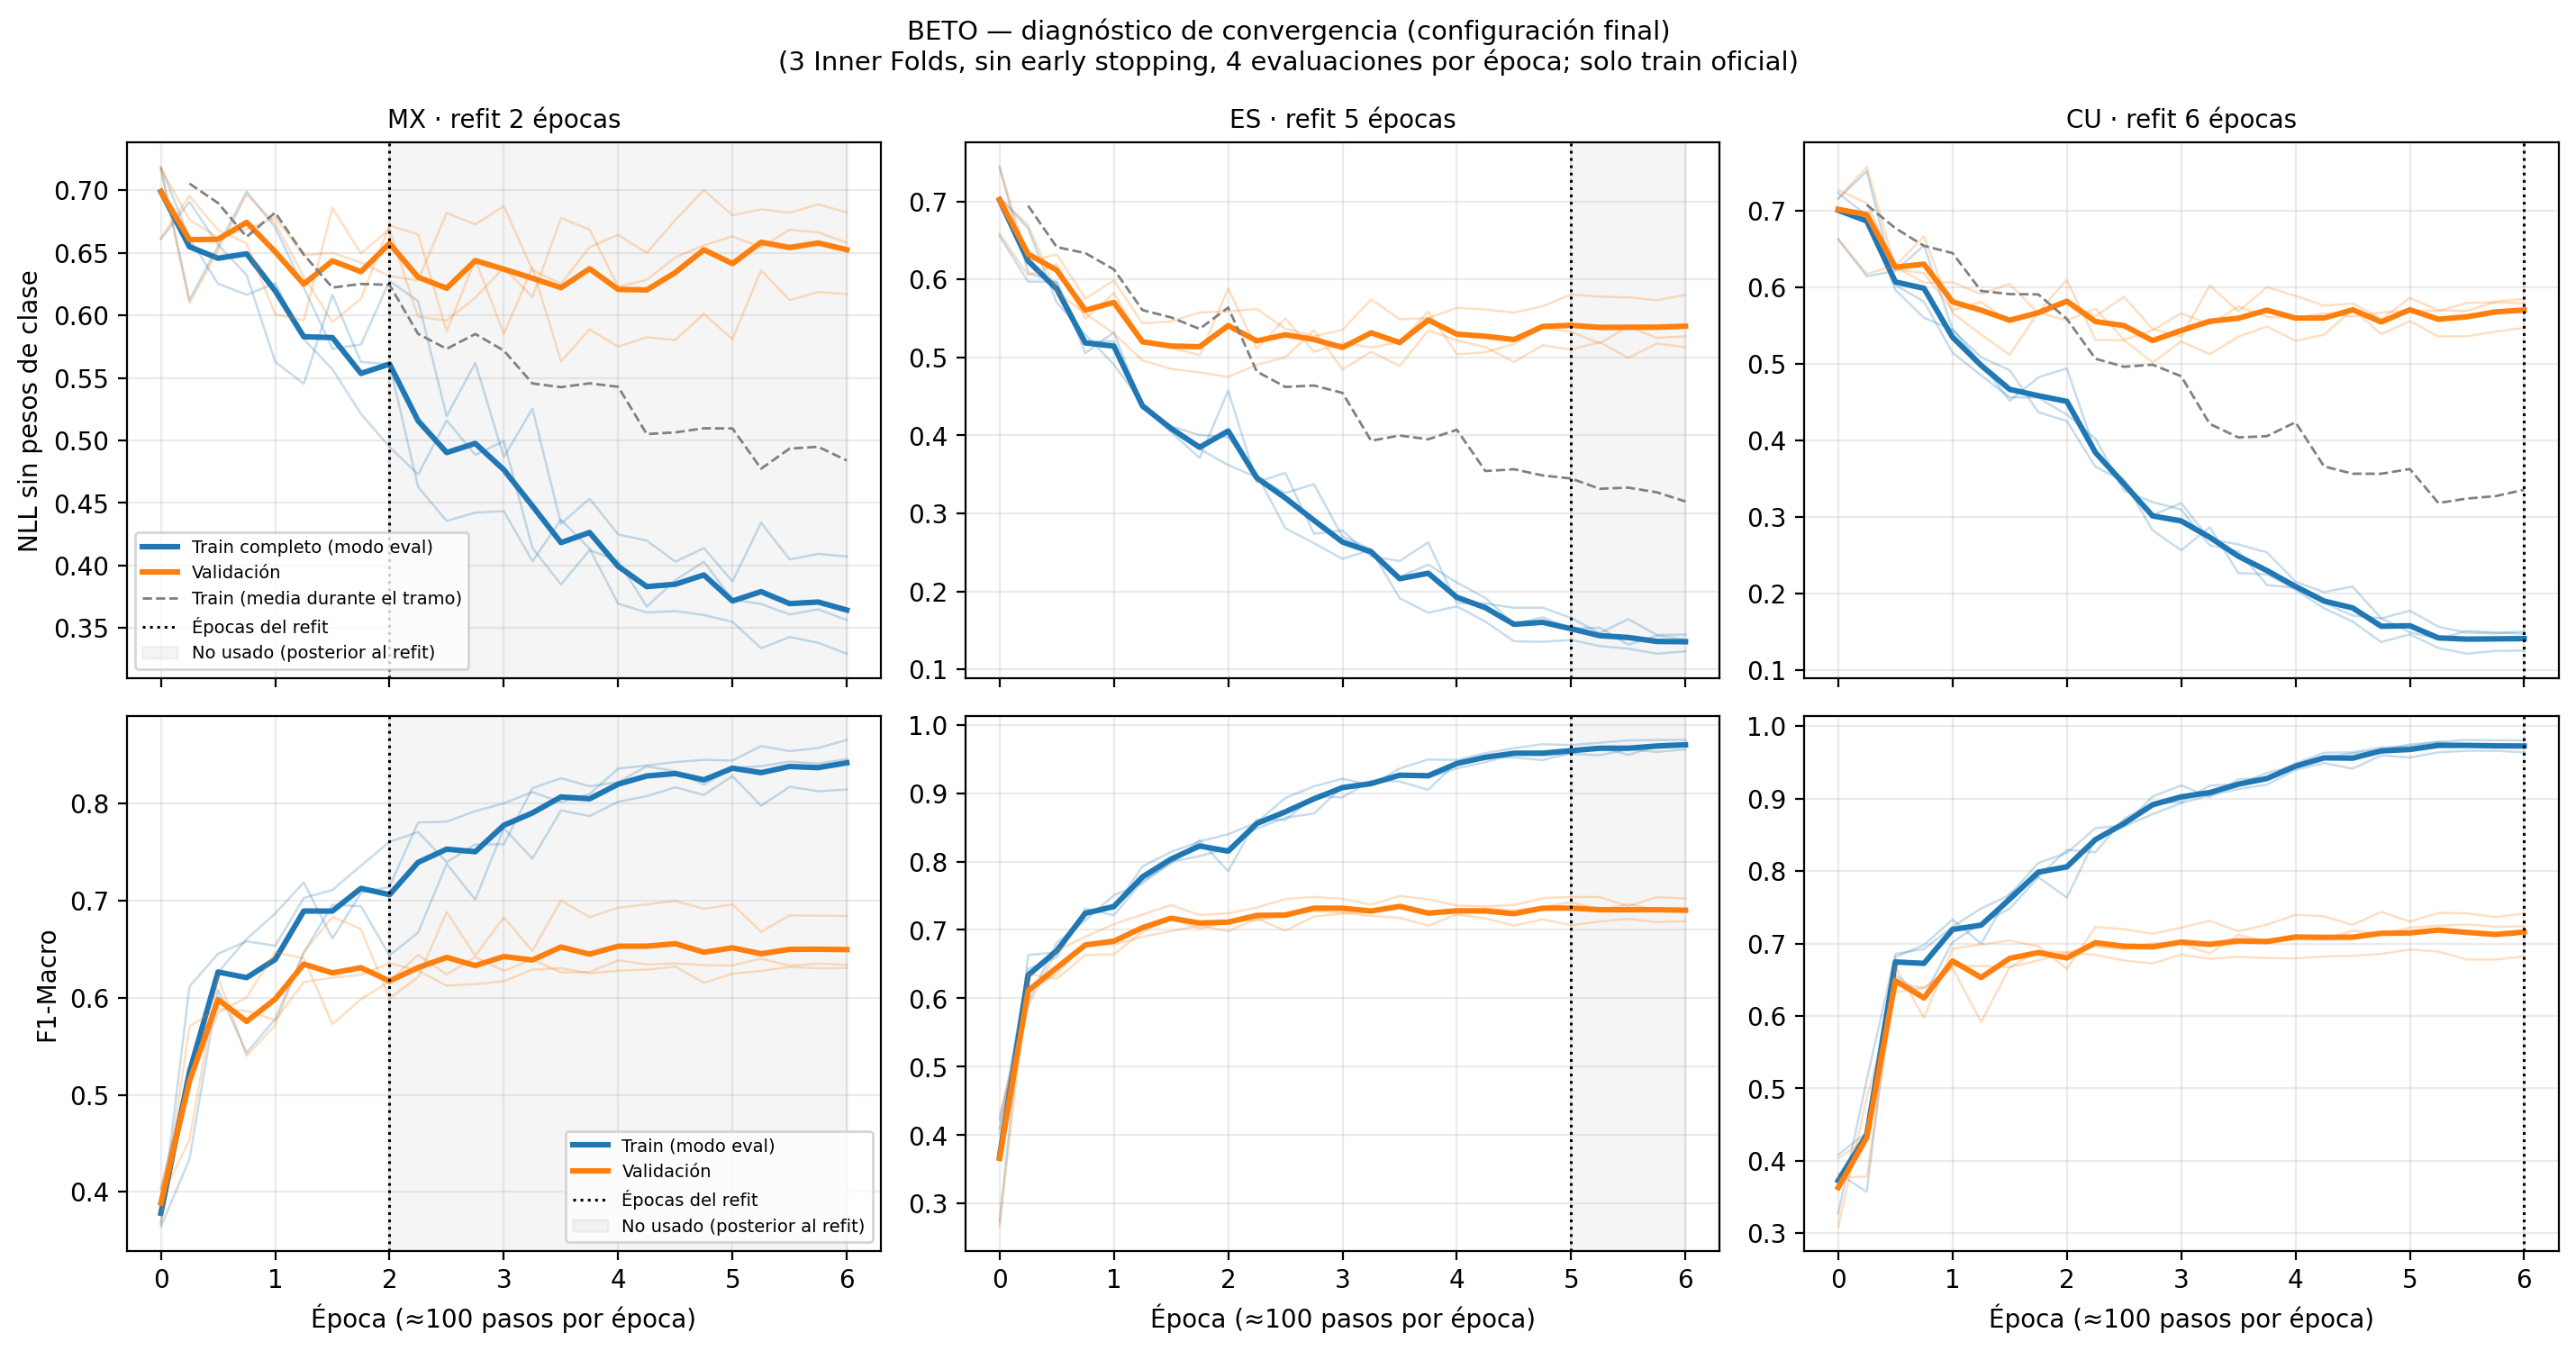

Source data for this figure (header and first rows):
variante, inner_fold, step, train_loss, train_f1, val_loss, val_f1, train_nll, val_nll, train_ece, val_ece, train_loss_running, epoch, pasos_epoca, epoch_r
mx, 1, 0, 0.7061, 0.3671, 0.6997, 0.3688, 0.7187, 0.7177, 0.1474, 0.1474, , 0.0, 100, 0.0
mx, 1, 25, 0.6534, 0.6117, 0.666, 0.5704, 0.6615, 0.6765, 0.0498, 0.03759, 0.6988, 0.25, 100, 0.25
mx, 1, 50, 0.6176, 0.6453, 0.6545, 0.5889, 0.6253, 0.6624, 0.03909, 0.05147, 0.67, 0.5, 100, 0.5
mx, 1, 75, 0.6006, 0.6581, 0.6527, 0.5863, 0.6165, 0.6691, 0.02667, 0.05347, 0.6631, 0.75, 100, 0.75
mx, 1, 100, 0.6031, 0.6536, 0.65, 0.577, 0.6258, 0.6782, 0.03036, 0.0519, 0.7013, 1.0, 100, 1.0
mx, 1, 125, 0.5683, 0.7028, 0.6359, 0.6161, 0.5811, 0.6481, 0.06021, 0.04099, 0.6312, 1.25, 100, 1.25
mx, 1, 150, 0.5417, 0.711, 0.6369, 0.6206, 0.557, 0.65, 0.04104, 0.05562, 0.6277, 1.5, 100, 1.5
mx, 1, 175, 0.5102, 0.736, 0.6404, 0.6235, 0.5213, 0.6422, 0.03958, 0.05709, 0.5924, 1.75, 100, 1.75
mx, 1, 200, 0.4884, 0.7606, 0.639, 0.6356, 0.4949, 0.6314, 0.05536, 0.07165, 0.6173, 2.0, 100, 2.0
mx, 1, 225, 0.4693, 0.7707, 0.6428, 0.6279, 0.4729, 0.628, 0.06165, 0.04936, 0.5768, 2.25, 100, 2.25
mx, 1, 250, 0.4866, 0.7397, 0.6531, 0.6124, 0.516, 0.6819, 0.02647, 0.09336, 0.5601, 2.5, 100, 2.5
mx, 1, 275, 0.4635, 0.7579, 0.6517, 0.614, 0.4885, 0.6728, 0.03409, 0.09095, 0.5704, 2.75, 100, 2.75
mx, 1, 300, 0.4672, 0.7581, 0.6526, 0.6169, 0.4995, 0.6875, 0.04551, 0.09009, 0.5598, 3.0, 100, 3.0
mx, 1, 325, 0.4049, 0.8159, 0.6508, 0.6289, 0.414, 0.6363, 0.06575, 0.08342, 0.5306, 3.25, 100, 3.25
mx, 1, 350, 0.3825, 0.8261, 0.6553, 0.6303, 0.3849, 0.6253, 0.0796, 0.09553, 0.5468, 3.5, 100, 3.5
mx, 1, 375, 0.3933, 0.8179, 0.6495, 0.6252, 0.4123, 0.6546, 0.06323, 0.09701, 0.5666, 3.75, 100, 3.75
mx, 1, 400, 0.3831, 0.822, 0.6572, 0.6278, 0.4037, 0.6644, 0.05138, 0.1011, 0.5096, 4.0, 100, 4.0
mx, 1, 425, 0.3553, 0.8384, 0.6652, 0.6289, 0.3671, 0.65, 0.0551, 0.1088, 0.4913, 4.25, 100, 4.25
mx, 1, 450, 0.3659, 0.8333, 0.6671, 0.632, 0.3884, 0.6762, 0.04824, 0.1227, 0.5162, 4.5, 100, 4.5
mx, 1, 475, 0.3737, 0.8194, 0.6757, 0.6154, 0.403, 0.7003, 0.03387, 0.132, 0.4907, 4.75, 100, 4.75
mx, 1, 500, 0.3505, 0.8367, 0.673, 0.6247, 0.3727, 0.6801, 0.04485, 0.1207, 0.4999, 5.0, 100, 5.0
mx, 1, 525, 0.3465, 0.8386, 0.6777, 0.6276, 0.3693, 0.6848, 0.04265, 0.124, 0.471, 5.25, 100, 5.25
mx, 1, 550, 0.3396, 0.8433, 0.6791, 0.6317, 0.3609, 0.6821, 0.0444, 0.126, 0.4922, 5.5, 100, 5.5
mx, 1, 575, 0.3417, 0.8412, 0.6811, 0.6302, 0.365, 0.6887, 0.04225, 0.1298, 0.4836, 5.75, 100, 5.75
mx, 1, 600, 0.3355, 0.8459, 0.6805, 0.6306, 0.3564, 0.6824, 0.046, 0.1281, 0.4471, 6.0, 100, 6.0
mx, 2, 0, 0.6818, 0.4025, 0.6959, 0.404, 0.661, 0.6621, 0.09791, 0.09686, , 0.0, 100, 0.0
mx, 2, 25, 0.6796, 0.5253, 0.6787, 0.5178, 0.6908, 0.6956, 0.02965, 0.06563, 0.7112, 0.25, 100, 0.25
mx, 2, 50, 0.646, 0.626, 0.6538, 0.5843, 0.6565, 0.6683, 0.05576, 0.04482, 0.6865, 0.5, 100, 0.5
mx, 2, 75, 0.6225, 0.6606, 0.6461, 0.6005, 0.6323, 0.6576, 0.06815, 0.04771, 0.6566, 0.75, 100, 0.75
mx, 2, 100, 0.5791, 0.6867, 0.6347, 0.6467, 0.5629, 0.6009, 0.09321, 0.05949, 0.667, 1.0, 100, 1.0
mx, 2, 125, 0.5599, 0.7187, 0.6291, 0.6407, 0.5453, 0.596, 0.105, 0.05936, 0.6492, 1.25, 100, 1.25
mx, 2, 150, 0.5872, 0.6609, 0.6447, 0.5728, 0.6165, 0.686, 0.03763, 0.1042, 0.6095, 1.5, 100, 1.5
mx, 2, 175, 0.5458, 0.7078, 0.6299, 0.5985, 0.5629, 0.6495, 0.04395, 0.06949, 0.6443, 1.75, 100, 1.75
mx, 2, 200, 0.5385, 0.7143, 0.6401, 0.6167, 0.5609, 0.6689, 0.05243, 0.08467, 0.6232, 2.0, 100, 2.0
mx, 2, 225, 0.4757, 0.7805, 0.6399, 0.6441, 0.4629, 0.5988, 0.08489, 0.0554, 0.5858, 2.25, 100, 2.25
mx, 2, 250, 0.4611, 0.7814, 0.6647, 0.624, 0.4357, 0.5959, 0.06805, 0.06469, 0.5672, 2.5, 100, 2.5
mx, 2, 275, 0.444, 0.7923, 0.6372, 0.6419, 0.4423, 0.6142, 0.07809, 0.0737, 0.5884, 2.75, 100, 2.75
mx, 2, 300, 0.4352, 0.8002, 0.642, 0.6276, 0.4435, 0.6382, 0.0735, 0.08313, 0.5631, 3.0, 100, 3.0
mx, 2, 325, 0.4111, 0.8119, 0.6535, 0.6394, 0.4034, 0.6146, 0.08491, 0.09272, 0.5455, 3.25, 100, 3.25
mx, 2, 350, 0.4175, 0.8015, 0.6601, 0.6261, 0.4366, 0.6779, 0.04898, 0.1106, 0.5197, 3.5, 100, 3.5
mx, 2, 375, 0.3981, 0.8098, 0.6592, 0.6264, 0.4135, 0.6687, 0.05487, 0.1113, 0.5388, 3.75, 100, 3.75
mx, 2, 400, 0.3722, 0.8361, 0.655, 0.6385, 0.3695, 0.623, 0.08379, 0.09983, 0.5737, 4.0, 100, 4.0
mx, 2, 425, 0.3638, 0.8392, 0.6581, 0.6342, 0.3624, 0.6285, 0.08028, 0.09618, 0.5081, 4.25, 100, 4.25
mx, 2, 450, 0.3582, 0.8428, 0.662, 0.6353, 0.3636, 0.6464, 0.07501, 0.1002, 0.4868, 4.5, 100, 4.5
mx, 2, 475, 0.3519, 0.845, 0.6649, 0.6336, 0.3604, 0.6561, 0.07073, 0.1073, 0.5034, 4.75, 100, 4.75
mx, 2, 500, 0.345, 0.8443, 0.669, 0.6333, 0.355, 0.6632, 0.06434, 0.1153, 0.5123, 5.0, 100, 5.0
mx, 2, 525, 0.3305, 0.8593, 0.6783, 0.6403, 0.3339, 0.6545, 0.0706, 0.1149, 0.4551, 5.25, 100, 5.25
mx, 2, 550, 0.3335, 0.854, 0.6771, 0.633, 0.3428, 0.6686, 0.06547, 0.1217, 0.4917, 5.5, 100, 5.5
mx, 2, 575, 0.3297, 0.8572, 0.6776, 0.6352, 0.3382, 0.6664, 0.06702, 0.1208, 0.5048, 5.75, 100, 5.75
mx, 2, 600, 0.3247, 0.8656, 0.6791, 0.6338, 0.3295, 0.6582, 0.07388, 0.1205, 0.493, 6.0, 100, 6.0
mx, 3, 0, 0.7066, 0.3642, 0.7018, 0.3925, 0.7176, 0.7167, 0.1562, 0.1543, , 0.0, 100, 0.0
mx, 3, 25, 0.6592, 0.4336, 0.6761, 0.4536, 0.6124, 0.6097, 0.0547, 0.06144, 0.7062, 0.25, 100, 0.25
mx, 3, 50, 0.6507, 0.6082, 0.644, 0.6212, 0.6553, 0.6521, 0.05428, 0.07722, 0.7132, 0.5, 100, 0.5
mx, 3, 75, 0.6704, 0.5434, 0.6548, 0.54, 0.699, 0.6966, 0.07817, 0.07761, 0.6687, 0.75, 100, 0.75
mx, 3, 100, 0.6454, 0.5779, 0.6365, 0.5719, 0.6703, 0.6736, 0.05055, 0.07824, 0.6784, 1.0, 100, 1.0
mx, 3, 125, 0.6074, 0.6465, 0.6089, 0.6471, 0.6223, 0.631, 0.03801, 0.03479, 0.6655, 1.25, 100, 1.25
mx, 3, 150, 0.5706, 0.6958, 0.5899, 0.6833, 0.5734, 0.5948, 0.05243, 0.05235, 0.6296, 1.5, 100, 1.5
mx, 3, 175, 0.5633, 0.6943, 0.5942, 0.6707, 0.5768, 0.6134, 0.04201, 0.05907, 0.6388, 1.75, 100, 1.75
mx, 3, 200, 0.5934, 0.6436, 0.6191, 0.5994, 0.6275, 0.672, 0.04115, 0.07255, 0.6329, 2.0, 100, 2.0
mx, 3, 225, 0.5772, 0.6671, 0.6113, 0.6211, 0.6114, 0.6648, 0.04002, 0.07203, 0.5931, 2.25, 100, 2.25
... 165 more rows
